Run: headless pygame with SDL's dummy video driver; simulated clock (each Clock.tick advances the game by its frame time, no real sleeping); random seed 0; keys injected as events and as key.get_pressed() state; no mouse input.
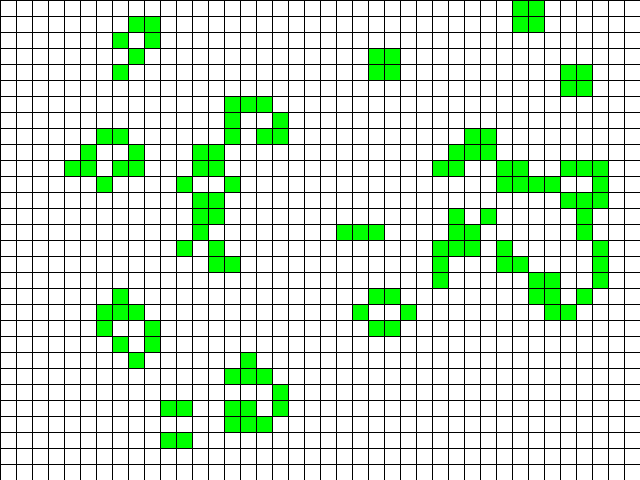
Frame 1 of 4 · flips 1–60 · no input
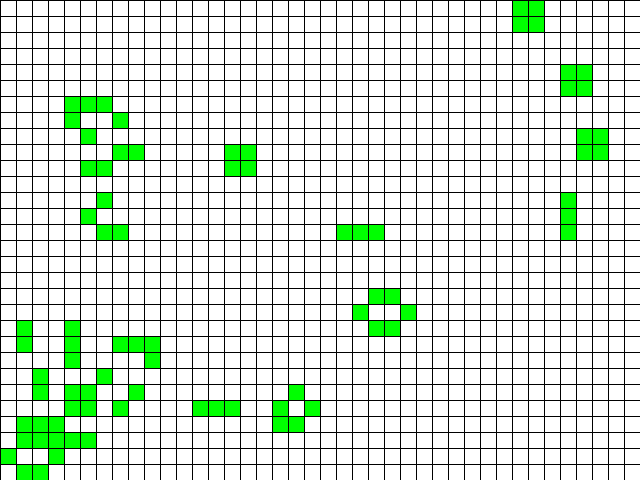
Frame 2 of 4 · flips 61–180 · tapped SPACE, RETURN · held RIGHT (→), D
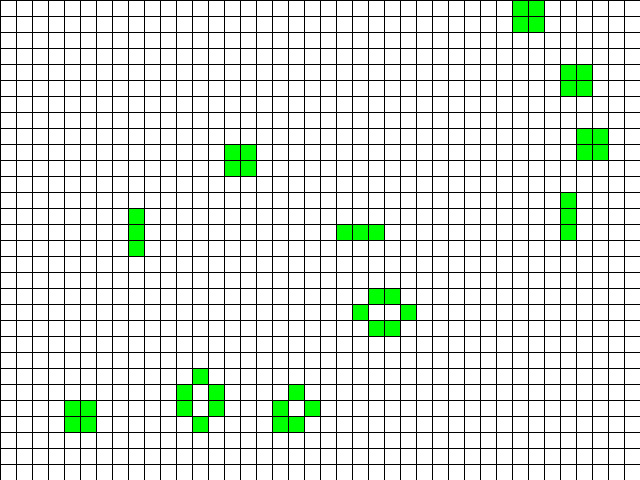
Frame 3 of 4 · flips 181–300 · held DOWN (↓), S
Frame 4 of 4 · flips 301–420 · held LEFT (←), A, UP (↑), W · screen unchanged from frame 3, image omitted

The pygame program that drew these frames:

import copy
import random
import typing as tp

import pygame
from pygame.locals import *

Cell = tp.Tuple[int, int]
Cells = tp.List[int]
Grid = tp.List[Cells]


class GameOfLife:
    def __init__(
        self, width: int = 640, height: int = 480, cell_size: int = 16, speed: int = 10
    ) -> None:
        self.width = width
        self.height = height
        self.cell_size = cell_size

        # Устанавливаем размер окна
        self.screen_size = width, height
        # Создание нового окна
        self.screen = pygame.display.set_mode(self.screen_size)

        # Вычисляем количество ячеек по вертикали и горизонтали
        self.cell_width = self.width // self.cell_size
        self.cell_height = self.height // self.cell_size

        # Скорость протекания игры
        self.grid = self.create_grid(True)
        self.speed = speed

    def draw_lines(self) -> None:
        """ Отрисовать сетку """
        for x in range(0, self.width, self.cell_size):
            pygame.draw.line(self.screen, pygame.Color("black"), (x, 0), (x, self.height))
        for y in range(0, self.height, self.cell_size):
            pygame.draw.line(self.screen, pygame.Color("black"), (0, y), (self.width, y))

    def run(self) -> None:
        """ Запустить игру """
        pygame.init()
        clock = pygame.time.Clock()
        pygame.display.set_caption("Game of Life")
        self.screen.fill(pygame.Color("white"))

        # Создание списка клеток
        # PUT YOUR CODE HERE

        running = True
        while running:
            for event in pygame.event.get():
                if event.type == QUIT:
                    running = False
            self.draw_grid()
            self.draw_lines()
            self.grid = self.get_next_generation()
            # Отрисовка списка клеток
            # Выполнение одного шага игры (обновление состояния ячеек)
            # PUT YOUR CODE HERE

            pygame.display.flip()
            clock.tick(self.speed)
        pygame.quit()

    def create_grid(self, randomize: bool = False) -> Grid:
        """
        Создание списка клеток.

        Клетка считается живой, если ее значение равно 1, в противном случае клетка
        считается мертвой, то есть, ее значение равно 0.

        Parameters
        ----------
        randomize : bool
            Если значение истина, то создается матрица, где каждая клетка может
            быть равновероятно живой или мертвой, иначе все клетки создаются мертвыми.

        Returns
        ----------
        out : Grid
            Матрица клеток размером `cell_height` х `cell_width`.
        """
        return [[random.randint(0, 1) if randomize else 0 for _ in range(self.width)] for _ in range(self.height)]

    def draw_grid(self) -> None:
        """
        Отрисовка списка клеток с закрашиванием их в соответствующе цвета.
        """
        for y in range(0, self.height, self.cell_size):
            for x in range(0, self.width, self.cell_size):
                pygame.draw.rect(self.screen, pygame.Color((255, 255, 255)), (x, y, x + self.cell_size, y + self.cell_size))
                if self.grid[y // self.cell_size][x // self.cell_size]:
                    pygame.draw.rect(self.screen, pygame.Color((0, 255, 0)), (x, y, x + self.cell_size, y + self.cell_size))
        return None

    def get_neighbours(self, cell: Cell) -> Cells:
        """
        Вернуть список соседних клеток для клетки `cell`.

        Соседними считаются клетки по горизонтали, вертикали и диагоналям,
        то есть, во всех направлениях.

        Parameters
        ----------
        cell : Cell
            Клетка, для которой необходимо получить список соседей. Клетка
            представлена кортежем, содержащим ее координаты на игровом поле.

        Returns
        ----------
        out : Cells
            Список соседних клеток.
        """
        res = []
        shifts = [(-1, -1), (-1, 0), (-1, 1), (0, -1), (0, 1), (1, -1), (1, 0), (1, 1)]
        for shift in shifts:
            cur_neigh_inxs = cell[0] + shift[0], cell[1] + shift[1]
            if 0 <= cur_neigh_inxs[0] < self.cell_height and 0 <= cur_neigh_inxs[1] < self.cell_width:
                res.append(self.grid[cur_neigh_inxs[0]][cur_neigh_inxs[1]])
        return res

    def get_next_generation(self) -> Grid:
        """
        Получить следующее поколение клеток.

        Returns
        ----------
        out : Grid
            Новое поколение клеток.
        """
        next_gen_grid = self.create_grid(False)
        for i in range(self.cell_height):
            for j in range(self.cell_width):
                cur_cell_neigh = self.get_neighbours((i, j))
                n_count = sum(cur_cell_neigh)
                next_gen_grid[i][j] = 0
                if (self.grid[i][j] and 2 <= n_count <= 3) or ((not self.grid[i][j]) and n_count == 3):
                    next_gen_grid[i][j] = 1
        return next_gen_grid


if __name__ == "__main__":
    Game = GameOfLife()
    Game.run()
